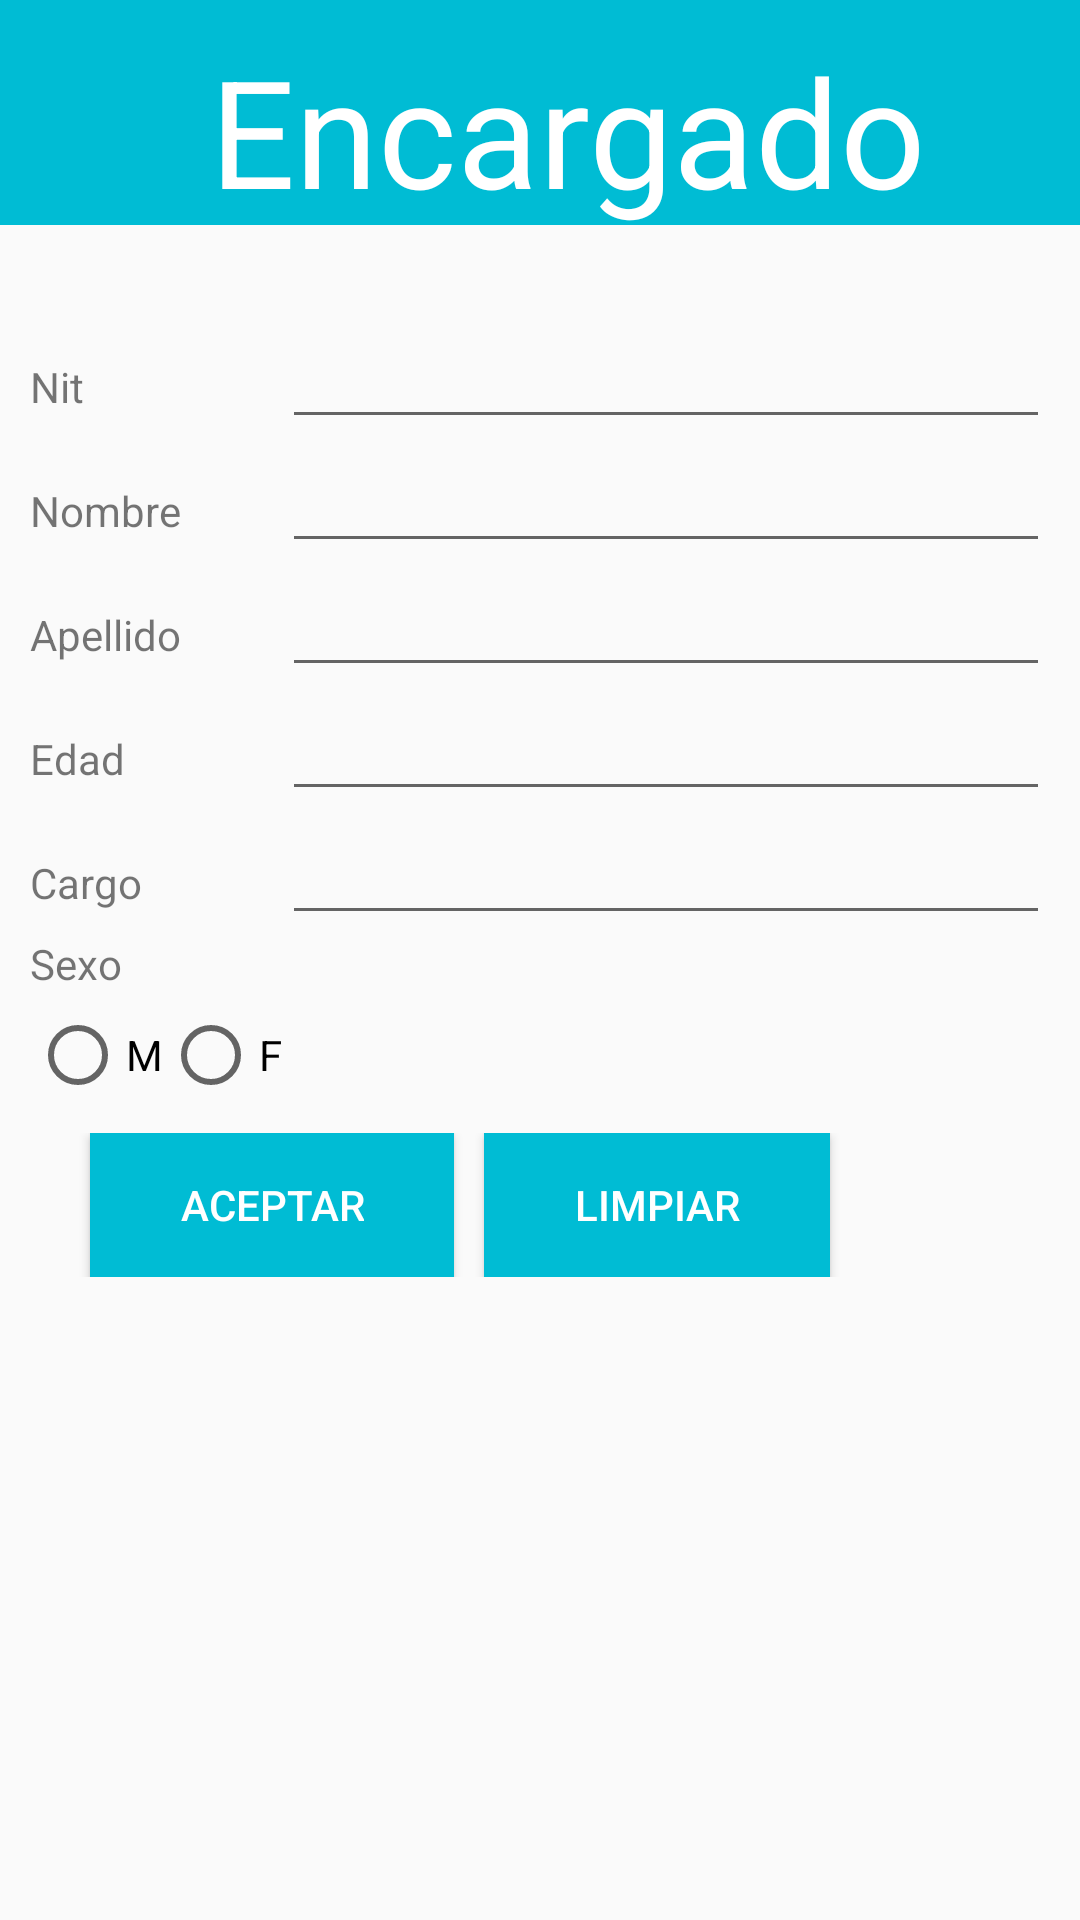

Android layout source for this screen:
<!-- AndroidManifest.xml: application theme AppTheme -->
<!-- res/layout/activity_encargado_insertar.xml -->
<?xml version="1.0" encoding="utf-8"?>
<LinearLayout
    android:layout_height="fill_parent"
    android:layout_width="fill_parent"
    xmlns:android="http://schemas.android.com/apk/res/android"
    android:orientation="vertical">

    <LinearLayout
        android:layout_width="fill_parent"
        android:layout_height="75sp"
        android:background="#00BCD4">

        <TextView
            android:layout_width="wrap_content"
            android:layout_height="wrap_content"
            android:text="@string/title_encargado"
            android:id="@+id/textViewTituloEncargado"
            android:paddingLeft="70sp"
            android:textColor="#ffffff"
            android:textSize="50sp"
            android:paddingTop="10sp" />
    </LinearLayout>

    <TableLayout
        android:layout_width="match_parent"
        android:layout_height="wrap_content"
        android:stretchColumns="1"
        android:paddingTop="30sp"
        android:paddingLeft="10sp"
        android:paddingRight="10sp">

        <TableRow
            android:layout_width="match_parent"
            android:layout_height="match_parent">

            <TextView
                android:layout_width="wrap_content"
                android:layout_height="wrap_content"
                android:text="@string/nit"
                android:id="@+id/textViewNit" />

            <EditText
                android:layout_width="wrap_content"
                android:layout_height="wrap_content"
                android:id="@+id/etNitEncargado" />
        </TableRow>

        <TableRow
            android:layout_width="match_parent"
            android:layout_height="match_parent">

            <TextView
                android:layout_width="wrap_content"
                android:layout_height="wrap_content"
                android:text="@string/nombre"
                android:id="@+id/textViewNombre" />

            <EditText
                android:layout_width="wrap_content"
                android:layout_height="wrap_content"
                android:id="@+id/etNombreEncargado" />
        </TableRow>
        <TableRow
            android:layout_width="match_parent"
            android:layout_height="match_parent">

            <TextView
                android:layout_width="wrap_content"
                android:layout_height="wrap_content"
                android:text="@string/apellido"
                android:id="@+id/textViewApellido" />

            <EditText
                android:layout_width="wrap_content"
                android:layout_height="wrap_content"
                android:id="@+id/etApellidoEncargado" />
        </TableRow>

        <TableRow
            android:layout_width="match_parent"
            android:layout_height="match_parent">

            <TextView
                android:layout_width="wrap_content"
                android:layout_height="wrap_content"
                android:text="@string/edad"
                android:id="@+id/textViewEdad" />

            <EditText
                android:layout_width="wrap_content"
                android:layout_height="wrap_content"
                android:id="@+id/etEdadEncargado"
                android:inputType="number"/>
        </TableRow>
        <TableRow
            android:layout_width="match_parent"
            android:layout_height="match_parent">

            <TextView
                android:layout_width="wrap_content"
                android:layout_height="wrap_content"
                android:text="@string/cargo"
                android:id="@+id/textViewCargo" />

            <EditText
                android:layout_width="wrap_content"
                android:layout_height="wrap_content"
                android:id="@+id/etCargoEncargado" />
        </TableRow>
        <TableRow
            android:layout_width="match_parent"
            android:layout_height="match_parent">

            <TextView
                android:layout_width="wrap_content"
                android:layout_height="wrap_content"
                android:text="@string/sexo"
                android:id="@+id/textView" />
        </TableRow>

        <TableRow
            android:layout_width="match_parent"
            android:layout_height="match_parent">
            <RadioGroup android:orientation="horizontal"
                android:paddingTop="5sp"
                android:id="@+id/radioGroupEncargado">


                <RadioButton
                    android:layout_width="wrap_content"
                    android:layout_height="wrap_content"
                    android:text="M"
                    android:id="@+id/radioButton" />

                <RadioButton
                    android:layout_width="wrap_content"
                    android:layout_height="wrap_content"
                    android:text="F"
                    android:id="@+id/radioButton2" />
            </RadioGroup>
        </TableRow>


    </TableLayout>

    <LinearLayout
        android:orientation="horizontal"
        android:layout_width="match_parent"
        android:layout_height="wrap_content"
        android:layout_margin="10sp">

        <Button
            android:layout_width="wrap_content"
            android:layout_height="wrap_content"
            android:text="@string/aceptar"
            android:id="@+id/btAceptar"
            style="@style/btStyle"
            android:layout_marginLeft="20sp"
            android:onClick="insertEncargado"/>

        <Button
            android:layout_width="wrap_content"
            android:layout_height="wrap_content"
            android:text="@string/limpiar"
            style="@style/btStyle"
            android:layout_marginLeft="10sp"
            android:onClick="limpiar"/>
    </LinearLayout>

</LinearLayout>
<!-- resources referenced by this layout -->
<resources>
  <string name="aceptar">Aceptar</string>
  <string name="apellido">Apellido</string>
  <string name="cargo">Cargo</string>
  <string name="edad">Edad</string>
  <string name="limpiar">Limpiar</string>
  <string name="nit">Nit</string>
  <string name="nombre">Nombre</string>
  <string name="sexo">Sexo</string>
  <string name="title_encargado">Encargado</string>
  <style name="btStyle">
  
          <item name="android:layout_width">wrap_content</item>
          <item name="android:layout_height">wrap_content</item>
          <item name="android:textColor">#FFFFFF</item>
          <item name="android:paddingLeft">30sp</item>
          <item name="android:paddingRight">30sp</item>
          <item name="android:background">#00BCD4</item>
      </style>
  <style name="AppTheme" parent="Theme.AppCompat.Light.DarkActionBar">
          
          <item name="colorPrimary">@color/colorPrimary</item>
          <item name="colorPrimaryDark">@color/colorPrimaryDark</item>
          <item name="colorAccent">@color/colorAccent</item>
      </style>
  <!-- not gathered from this repository: default colours our renderer supplied (Android Studio template values) -->
  <color name="colorPrimary">#FF6200EE</color>
  <color name="colorPrimaryDark">#FF3700B3</color>
  <color name="colorAccent">#FF03DAC5</color>
</resources>
